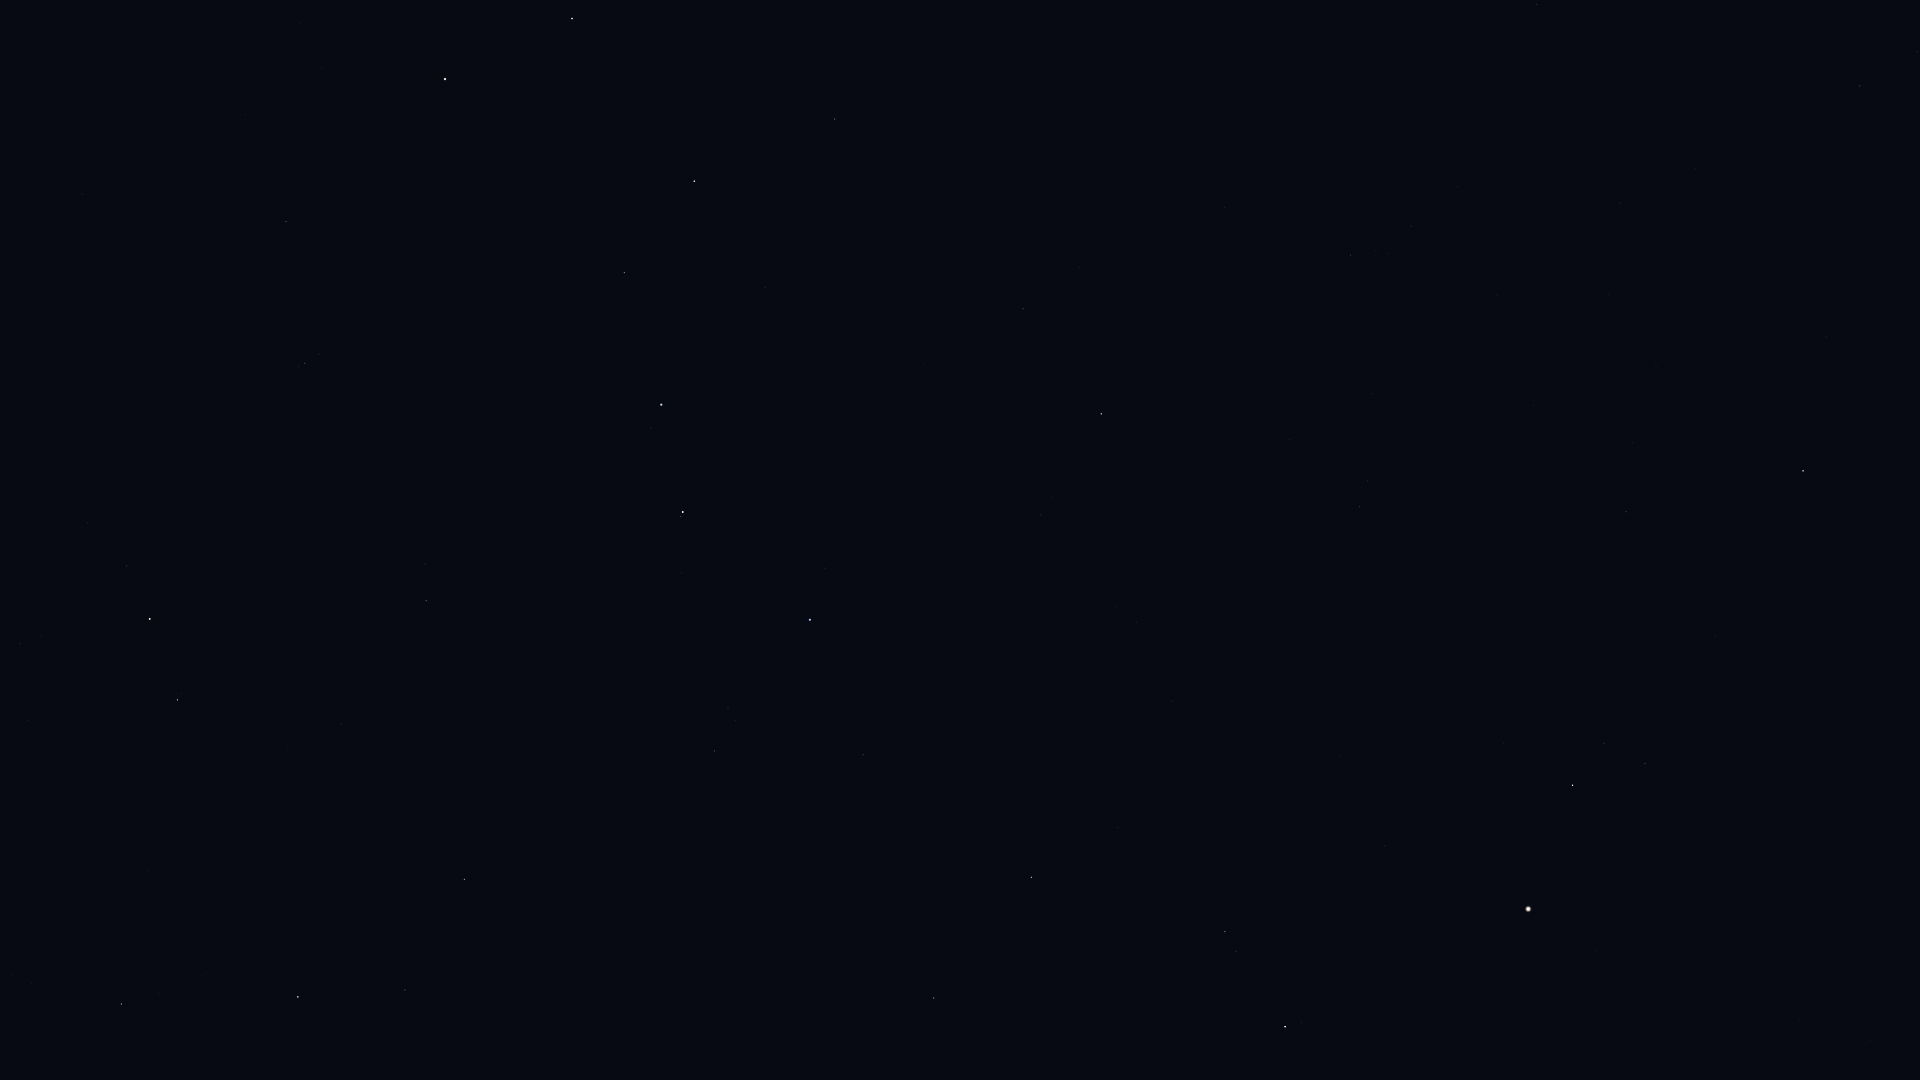

The data file committed next to this chart (first rows):
Star_ID, Name, X, Y
53910, Merak, 572, 18
54061, Dubhe, 445, 79
56211, Giausar, 286, 222
57399, Taiyangshou, 835, 119
57820, Aniara, 594, 194
58001, Phecda, 694, 181
58952, Tonatiuh, 109, 340
59774, Megrez, 624, 273
61177, Funi, 181, 373
61281, HIP 61281, 305, 363
61317, Chara, 1023, 309
62223, La Superba, 924, 365
62423, Tianyi, 385, 392
62956, Alioth, 661, 405
63076, Taiyi, 420, 411
63125, Cor Caroli, 1101, 414
63608, Vindemiatrix, 1803, 471
64241, Diadem, 1626, 512
64394, HIP 64394, 1360, 507
65378, Mizar, 683, 512
65477, Alcor, 681, 516
66192, Liesma, 709, 552
67301, Alkaid, 810, 620
67459, HIP 67459, 1645, 763
67927, Muphrid, 1573, 785
68756, Thuban, 426, 601
69673, Arcturus, 1528, 909
69732, Xuange, 863, 755
71053, HIP 71053, 1225, 932
71075, Seginus, 1031, 877
72105, Izar, 1285, 1027
72487, Merga, 819, 891
72607, Kochab, 150, 619
73136, Baekdu, 127, 620
73555, Nekkar, 934, 998
74961, Nikawiy, 869, 1060
75097, Pherkad, 177, 700
75458, Edasich, 464, 879
78527, HIP 78527, 405, 990
80331, Athebyne, 298, 997
83895, Aldhibah, 121, 1004
